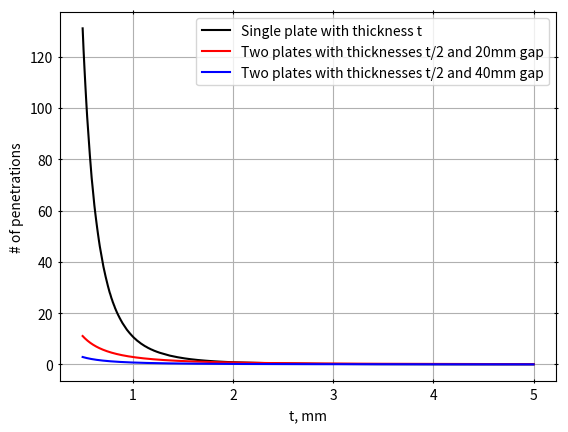

Write Python code to recreate this figure.
import matplotlib.pyplot as plt
import math
import numpy as np

# All this based on grun IFM
m = np.logspace(-18, 1, 10000).astype(float)
# coefficients
k = 3.15576 * 10 ** 7
k1 = 2.2 * 10 ** 3
k2 = 15
k3 = 1.3 * 10 ** -9
k4 = 10 ** 11
k5 = 10 ** 27
k6 = 1.3 * 10 ** -16
k7 = 10 ** 6

# powers
p1 = 0.306
p2 = -4.38
p3 = 2
p4 = 4
p5 = -0.36
p6 = -0.85

# other stuff
A = 119.1
thickness = 0.5
mission_time = 20
K = 0.7
v = 20

#radius correction
R=np.array([0.1015961057287725,0.4047537964306023,0.7112808385838605,1.001734835407617,1.519184634934273,2.028630972796837,3.0583691965274244,4.058015639708228,5.274106052409366,5.989825196382176])
F_r=np.array([3.3371149266726937e-10,1.4256083893648263e-10,1.225871302123046e-10,1.320847113555509e-10,1.810215647316382e-10,3.7207477446029754e-10,1.5142608630917805e-9,4.948367979701734e-9,7.521019073810325e-9,5.014810662418809e-9])
# 0.1015961057287725, 3.3371149266726937e-10
# 0.4047537964306023, 1.4256083893648263e-10
# 0.7112808385838605, 1.225871302123046e-10
# 1.001734835407617, 1.320847113555509e-10  EARTH
# 1.519184634934273, 1.810215647316382e-10
# 2.028630972796837, 3.7207477446029754e-10
# 3.0583691965274244, 1.5142608630917805e-9
# 4.058015639708228, 4.948367979701734e-9
# 5.274106052409366, 7.521019073810325e-9
# 5.989825196382176, 5.014810662418809e-9
#dist_corr = np.mean(F_r,R)/F_r[3]
dist_corr = np.trapz(F_r,R)/(R[len(R)-1]-R[0])/F_r[3]
max_F = max(F_r)/F_r[3]

print(dist_corr)

#closest value of an array
def closest_value_idx(array, value):
    idx = []
    for val in value:
        abs_diff = np.abs(array - val)
        idx.append(abs_diff.argmin())
    return idx


#Flux
def F1(m):
    return k * np.power(k1 * np.power(m, p1) + k2, p2)
def F2(m):
    return k * k3 * np.power(m + k4 * np.power(m, p3) + k5 * np.power(m, p4), p5)
def F3(m):
    return k * k6 * np.power(m + k7 * np.power(m, p3), p6)
def Flux(m):
    return F1(m) + F2(m) + F3(m)

F = F1(m) + F2(m) + F3(m)
F = F.astype(float)


#Density and thickness
rho = np.piecewise(m, [m < 10 ** -12, np.logical_and(10 ** -12 <= m, m < 10 ** -6), m >= 10 ** -6], [2, 1, 0.5])
t = K * np.power(m, 0.352) * np.power(v, 0.875) * np.power(rho, 0.167)


#Number of penetrations single plate
def NofPen(thickness):
    idx = np.searchsorted(t, thickness)
    m_lim = m[idx]
    m_lim = np.asarray(m_lim, dtype=object)
    N = Flux(m_lim)
    return (dist_corr*N * A * mission_time)


#Douple penetration stuff
d = np.cbrt(6*m/rho/np.pi)
rho_al = 2.8
coef = 1.44
L = 0.401
def m_DP_2 (M, gap, rho):
    return np.power( (coef * np.power(np.pi/6,1/3) * L * M * M * np.power(gap,2)) / (np.power(rho,2/3) * v) , 3/4)
def NofPen_DP(thickness, gap):
    thickness = np.array(thickness)
    #correction due to inability to use SI for some people
    thickness = thickness / 10
    gap = gap / 10
    #actual stuff
    M = thickness * rho_al
    #print(M)
    #m_crit = coef * L * M * gap**2 / v
    m_crit = m_DP_2(M,gap,2)
    #print(m_crit)
    idx = closest_value_idx(m, m_crit)#idx = np.searchsorted(m, m_crit)
    #if M/rho[idx]/(d[idx]*10) < 1:
    #    m_crit = 
    N = Flux(m_crit)
    return (dist_corr*N * A * mission_time)
    

# def t_DP(gap):
#     gap = gap/10
#     return np.power( (d * np.power(rho,1/3) * np.power(rho_al,1/9) * np.power(v, 2/3)) / (coef * np.power(gap,1/3)) , 3/2)*10

# def NofPen_DP(thickness, gap):
#     idx = np.searchsorted(t_DP(gap), thickness)
#     m_lim = m[idx]
#     m_lim = np.asarray(m_lim, dtype=object)
#     N = Flux(m_lim)
#     return (dist_corr*N * A * mission_time)


#Here starts plotting
thickness_range = np.linspace(0.5, 5, 1000).astype(float)
NP = NofPen(thickness_range)

# N_tot = np.trapz(N_fail)
print("# of particles that will penetrate the wall during mission: ", NofPen_DP([0.25],20))

x = np.log10(m)
y = np.log10(F)

fig = plt.figure()
ax = fig.add_subplot(1, 1, 1)
ax.tick_params(axis="x", direction="inout")
ax.tick_params(axis="y", direction="inout")
ax.tick_params(bottom=True, top=True, left=True, right=True)
# ax.spines['right'].set_position('zero')
# #ax.spines['bottom'].set_position(('bottom'))
# ax.spines['right'].set_color('none')
# ax.spines['top'].set_color('none')
# ax.xaxis.set_ticks_position('bottom')
# ax.yaxis.set_ticks_position('left')
plt.xlabel("t, mm")
plt.ylabel("# of penetrations")
plt.grid(True)

# plot the function
plt.plot(thickness_range, NofPen(thickness_range), 'k', label = "Single plate with thickness t")
plt.plot(thickness_range, NofPen_DP(thickness_range/2,20), 'r', label = "Two plates with thicknesses t/2 and 20mm gap")
plt.plot(thickness_range, NofPen_DP(thickness_range/2,40), 'b', label = "Two plates with thicknesses t/2 and 40mm gap")
#print(NofPen([0.5]))
# plt.axhline(y=thickness, color='r', linestyle='-')
plt.legend()
# show the plot
plt.show()
